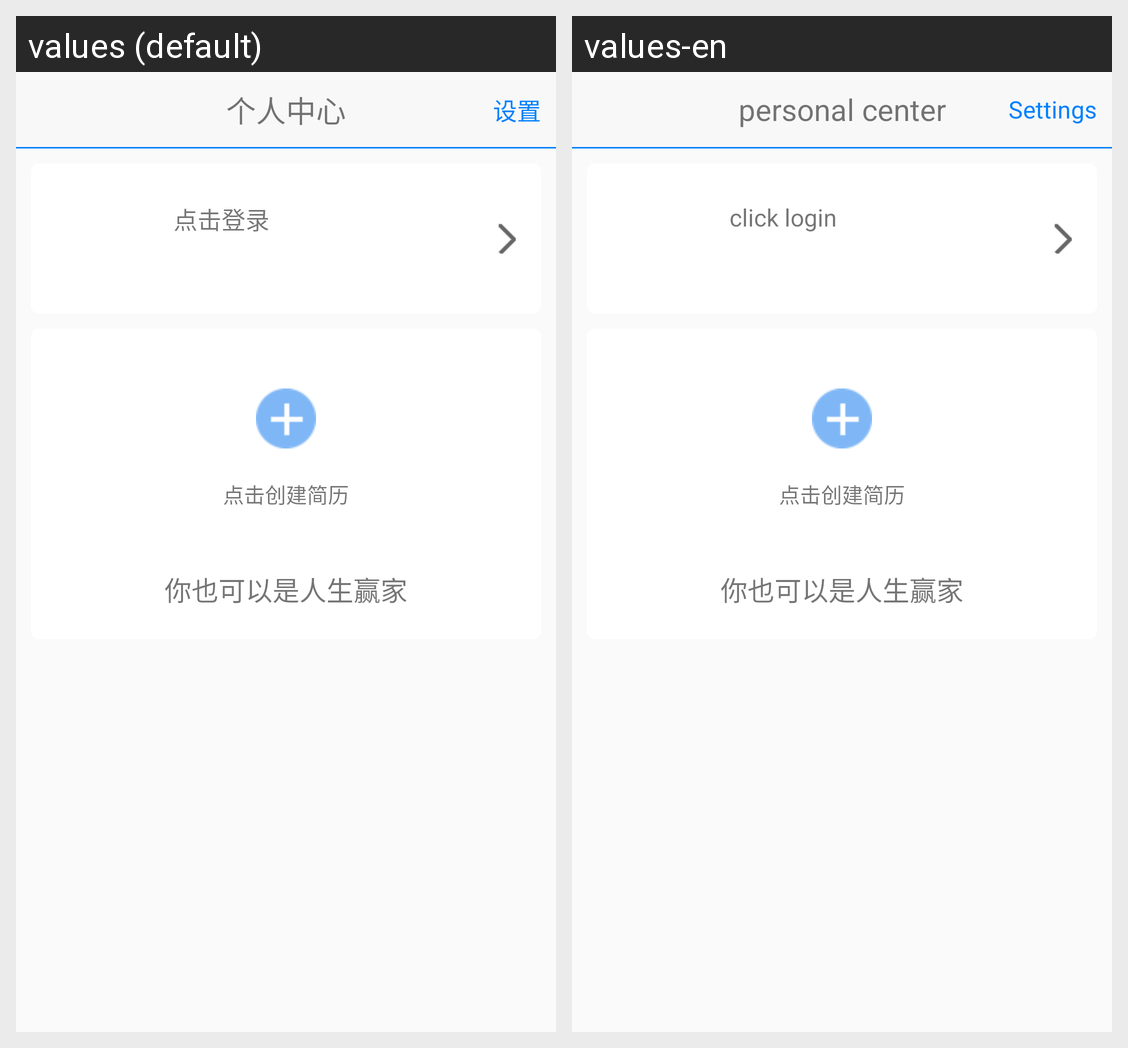

This grid shows one Android layout under two languages. Give, for every string resource on the screen, its name, the default text and each shown locale's text.
Android screen res/layout/activity_personal_center.xml rendered under 2 locales, left to right: values (default), values-en. Device: Nexus 5 (rendered at 1080×1920; each locale shown at half size, 540×960, under a caption strip naming it); theme AppTheme.
Strings drawn on this screen, with the default value and each locale's value (text and hints the layout hard-codes, and strings that could not be matched under every locale, appear in the picture but are not listed):

personal_setting
  values: 设置
  values-en: Settings

personal_center
  values: 个人中心
  values-en: personal center

personal_click_login
  values: 点击登录
  values-en: click login

click_create_resume
  values: 点击创建简历
  values-en: 点击创建简历  [not translated; the default value is used]

click_create_resume_
  values: 你也可以是人生赢家
  values-en: 你也可以是人生赢家  [not translated; the default value is used]
